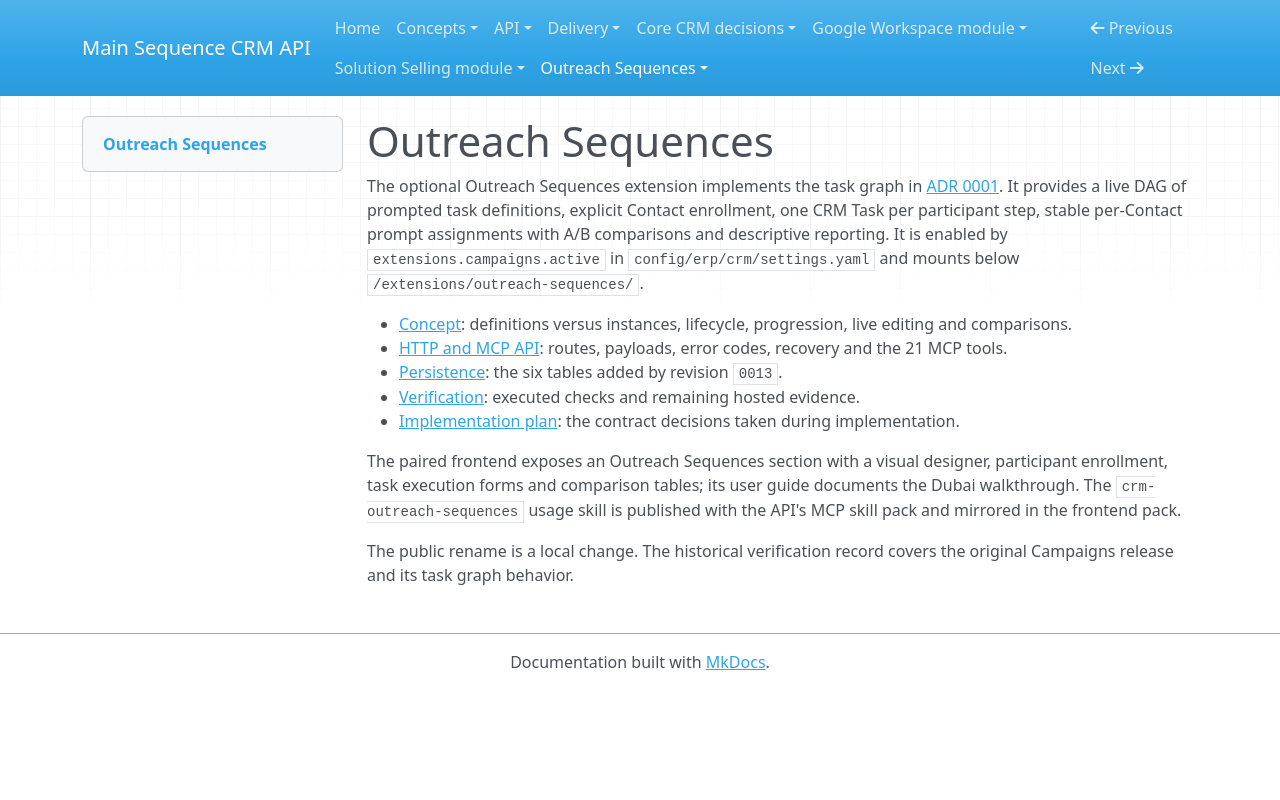

repository: MainSequenceCorp/MainSequenceCRMAPI · page: outreach-sequences/index.html · generator: mkdocs

# Outreach Sequences

The optional Outreach Sequences extension implements the task graph in
[ADR 0001](adrs/0001-campaign-task-graph.md). It provides
a live DAG of prompted task definitions, explicit Contact enrollment, one CRM
Task per participant step, stable per-Contact prompt assignments with A/B
comparisons and descriptive reporting. It is enabled by
`extensions.campaigns.active` in `config/erp/crm/settings.yaml` and mounts below
`/extensions/outreach-sequences/`.

- [Concept](../concepts/outreach-sequences.md): definitions versus instances,
  lifecycle, progression, live editing and comparisons.
- [HTTP and MCP API](../api/outreach-sequences.md): routes, payloads, error codes,
  recovery and the 21 MCP tools.
- [Persistence](../delivery/persistence.md#campaigns-revision-0013): the six
  tables added by revision `0013`.
- [Verification](../delivery/verification.md#campaigns-module-2026-10-24):
  executed checks and remaining hosted evidence.
- [Implementation plan](implementation-plan.md): the contract decisions taken
  during implementation.

The paired frontend exposes an Outreach Sequences section with a visual designer,
participant enrollment, task execution forms and comparison tables; its user
guide documents the Dubai walkthrough. The `crm-outreach-sequences` usage skill is
published with the API's MCP skill pack and mirrored in the frontend pack.

The public rename is a local change. The historical verification record covers
the original Campaigns release and its task graph behavior.
